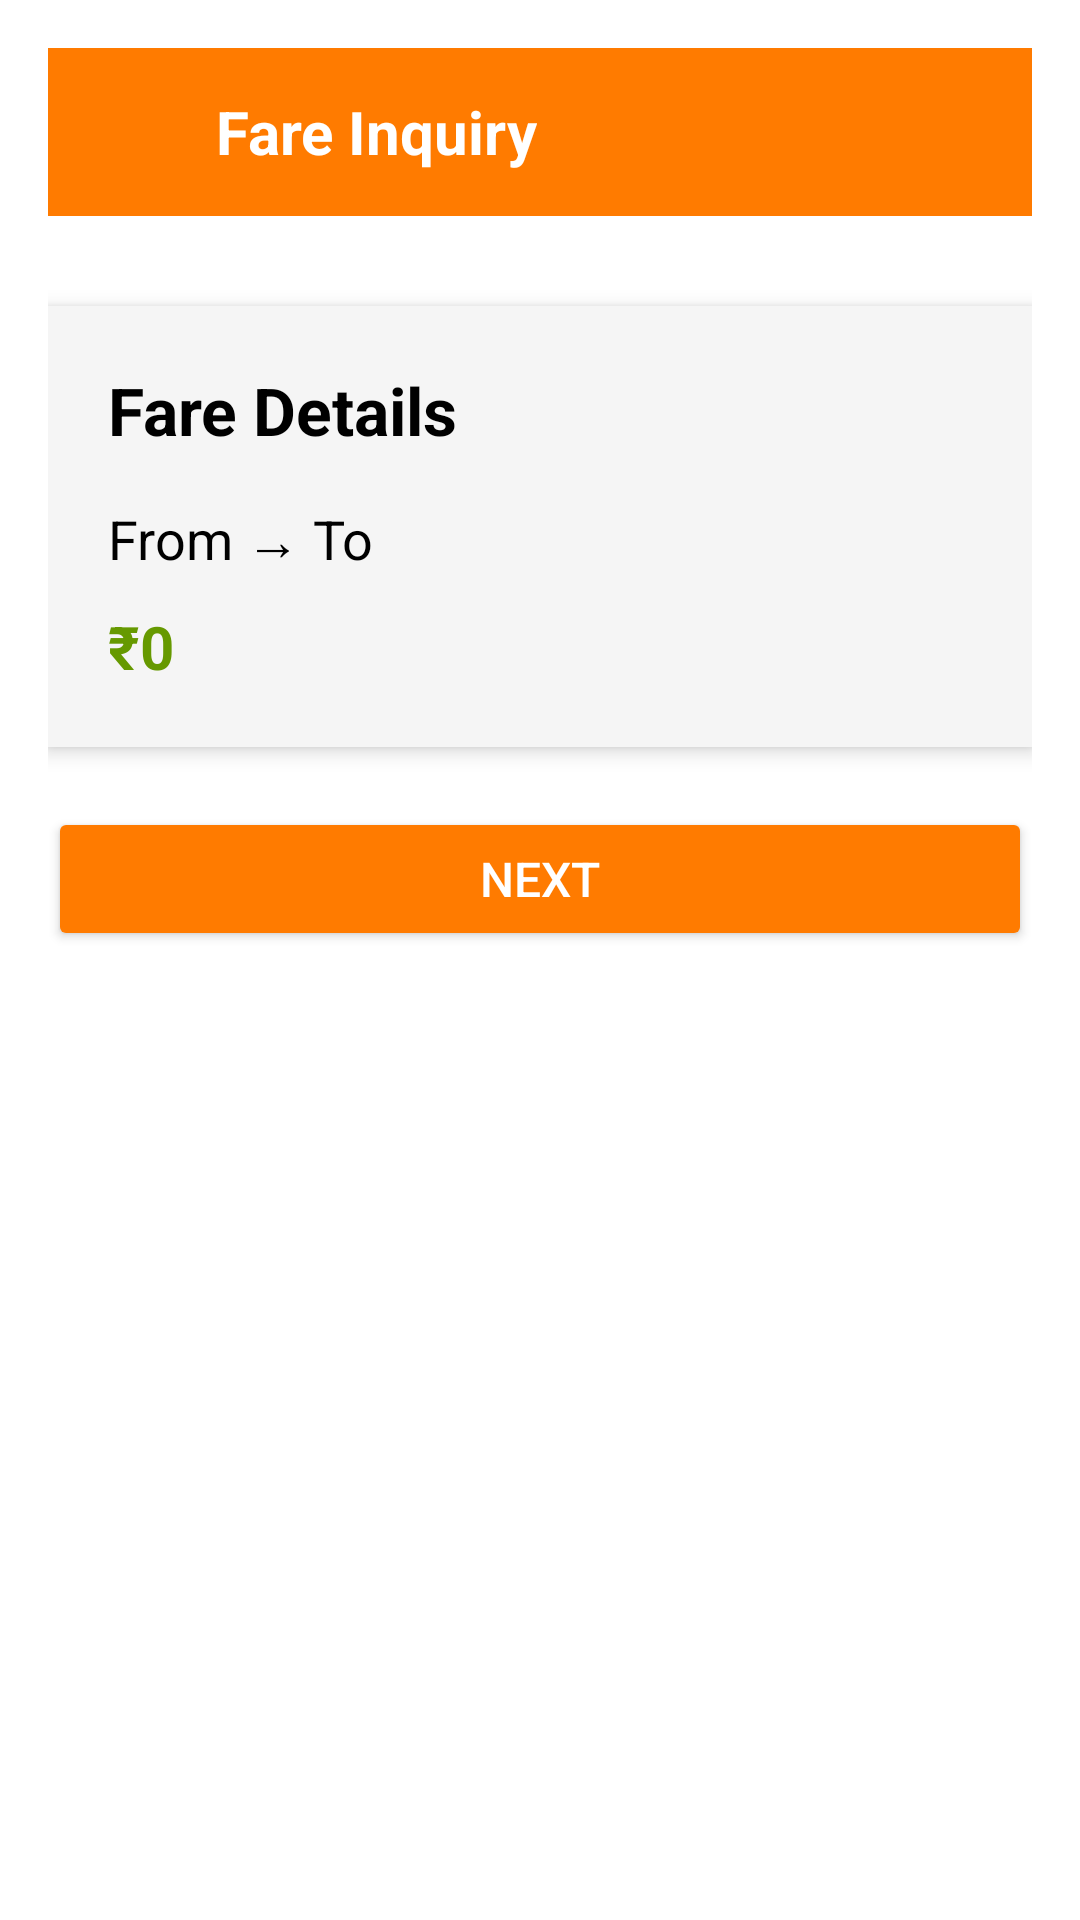

Produce the Android XML layout that renders to this screen, including the resource entries it uses.
<!-- AndroidManifest.xml: application theme Theme.Logsignsql -->
<!-- res/layout/activity_page51.xml -->
<?xml version="1.0" encoding="utf-8"?>
<LinearLayout
    xmlns:android="http://schemas.android.com/apk/res/android"
    android:layout_width="match_parent"
    android:layout_height="match_parent"
    android:orientation="vertical"
    android:background="@android:color/white"
    android:padding="16dp">

    
    <LinearLayout
        android:layout_width="match_parent"
        android:layout_height="wrap_content"
        android:orientation="horizontal"
        android:background="@color/light_orange"
        android:padding="12dp"
        android:gravity="center_vertical"
        android:layout_marginBottom="20dp">

        <ImageView
            android:id="@+id/backArrow"
            android:layout_width="32dp"
            android:layout_height="32dp"
            android:src="@drawable/baseline_arrow_back_24"
            android:contentDescription="Back Button"
            android:layout_marginEnd="12dp" />

        <TextView
            android:layout_width="wrap_content"
            android:layout_height="wrap_content"
            android:text="Fare Inquiry"
            android:textSize="20sp"
            android:textColor="@android:color/white"
            android:textStyle="bold" />
    </LinearLayout>

    
    <LinearLayout
        android:layout_width="match_parent"
        android:layout_height="wrap_content"
        android:orientation="vertical"
        android:padding="20dp"
        android:background="@android:color/white"
        android:elevation="4dp"
        android:layout_marginBottom="20dp"
        android:layout_marginTop="10dp"
        android:backgroundTint="#f5f5f5"
        android:layout_gravity="center_horizontal">

        <TextView
            android:id="@+id/textFareDetails"
            android:layout_width="wrap_content"
            android:layout_height="wrap_content"
            android:text="Fare Details"
            android:textSize="22sp"
            android:textStyle="bold"
            android:textColor="@android:color/black"
            android:layout_marginBottom="16dp" />

        <TextView
            android:id="@+id/textFromTo"
            android:layout_width="wrap_content"
            android:layout_height="wrap_content"
            android:text="From → To"
            android:textSize="18sp"
            android:textColor="@android:color/black"
            android:layout_marginBottom="10dp" />

        <TextView
            android:id="@+id/textFare"
            android:layout_width="wrap_content"
            android:layout_height="wrap_content"
            android:text="₹0"
            android:textSize="20sp"
            android:textStyle="bold"
            android:textColor="@android:color/holo_green_dark" />
    </LinearLayout>

    
    <Button
        android:id="@+id/btnNext"
        android:layout_width="match_parent"
        android:layout_height="wrap_content"
        android:text="Next"
        android:textSize="16sp"
        android:textColor="@android:color/white"
        android:backgroundTint="@color/light_orange"
        android:padding="12dp"
        android:layout_gravity="center_horizontal" />
</LinearLayout>
<!-- resources referenced by this layout -->
<resources>
  <color name="light_orange">#ff7b00</color>
  <style name="Theme.Logsignsql" parent="Base.Theme.Logsignsql" />
  <style name="Base.Theme.Logsignsql" parent="Theme.Material3.DayNight.NoActionBar">
          
          
      </style>
</resources>
